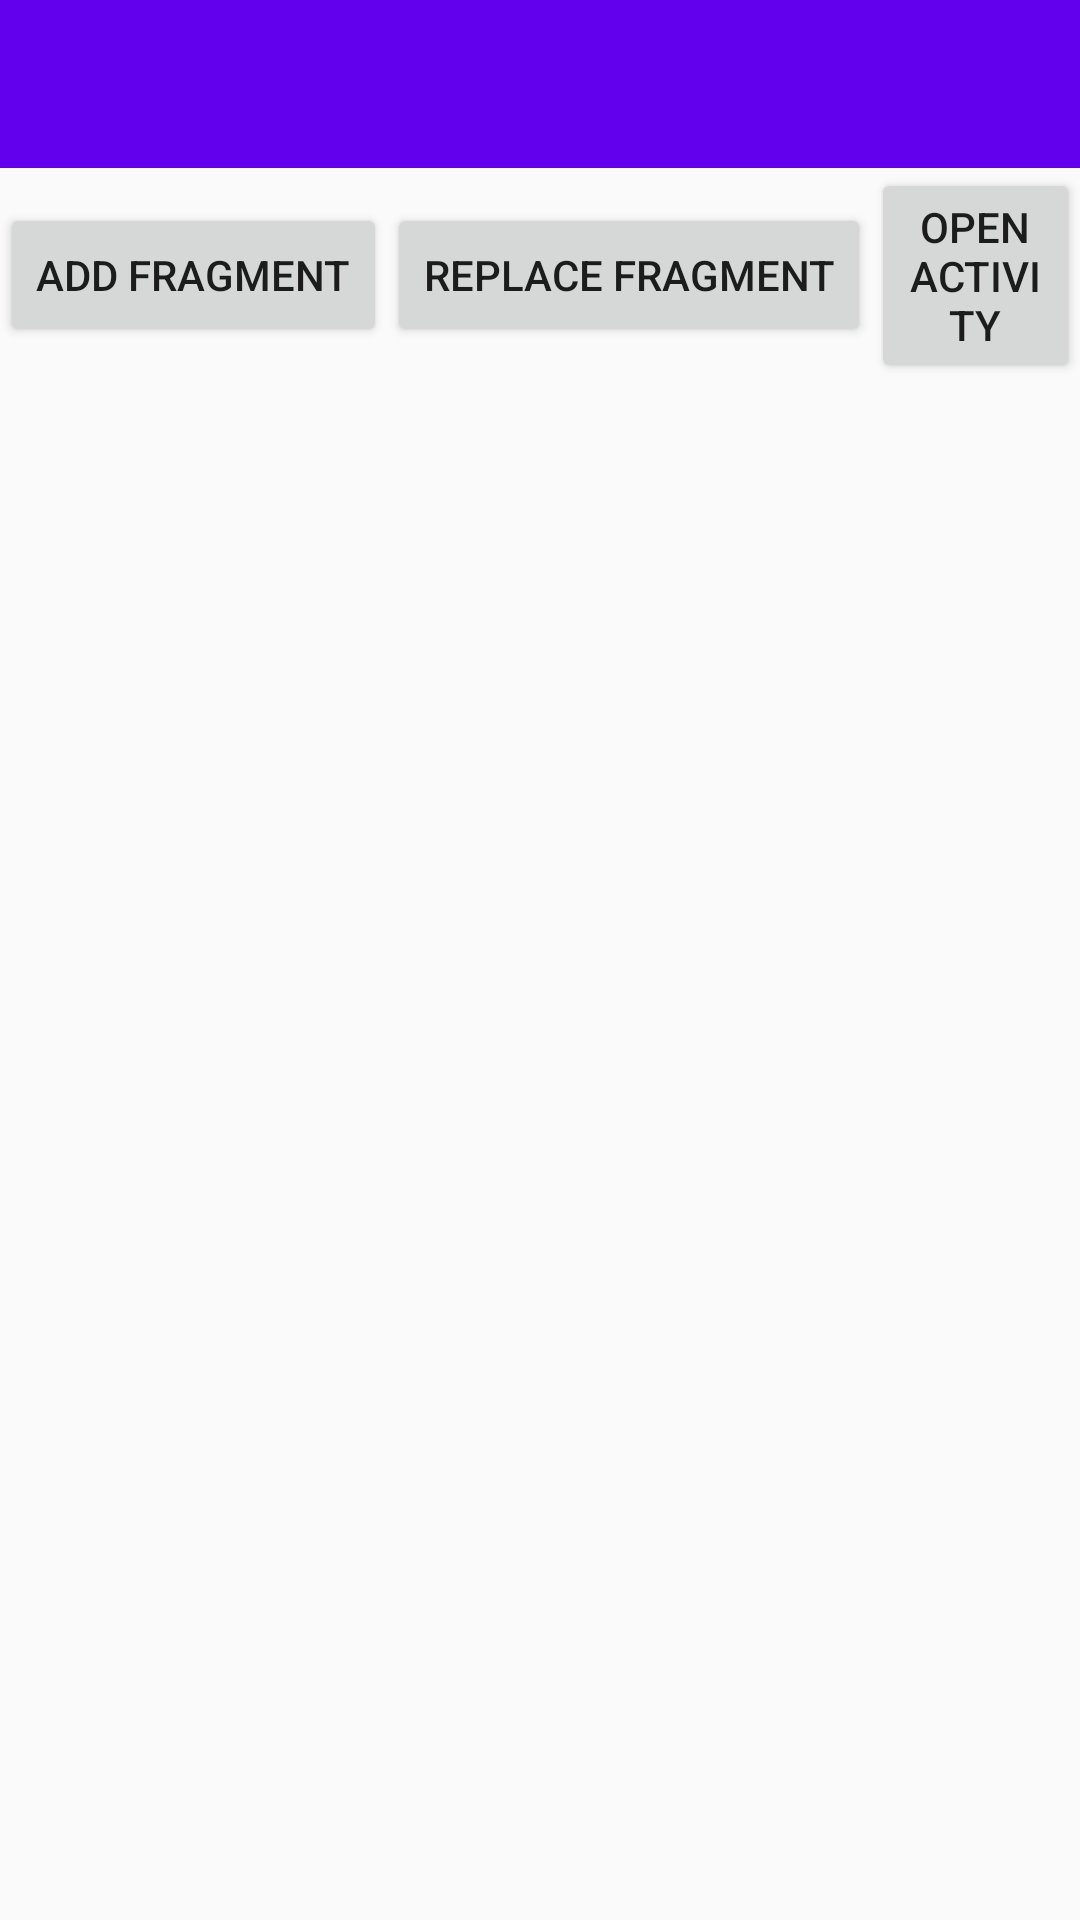

This screen was rendered from an Android layout file. Write that file and the resources it references.
<!-- AndroidManifest.xml: activity theme AppTheme.NoActionBar -->
<!-- res/layout/activity_main.xml -->
<?xml version="1.0" encoding="utf-8"?>
<LinearLayout xmlns:android="http://schemas.android.com/apk/res/android"
    xmlns:app="http://schemas.android.com/apk/res-auto"
    xmlns:tools="http://schemas.android.com/tools"
    android:layout_width="match_parent"
    android:layout_height="match_parent"
    android:orientation="vertical"
    tools:context=".MainActivity">

    <com.google.android.material.appbar.AppBarLayout
        android:id="@+id/appbar"
        android:layout_width="match_parent"
        android:layout_height="wrap_content"
        android:theme="@style/AppTheme.AppBarOverlay"
        tools:ignore="MissingConstraints">

        <androidx.appcompat.widget.Toolbar
            android:id="@+id/toolbar"
            android:layout_width="match_parent"
            android:layout_height="?attr/actionBarSize"
            android:background="?attr/colorPrimary"
            app:popupTheme="@style/AppTheme.PopupOverlay" />

    </com.google.android.material.appbar.AppBarLayout>

    <LinearLayout
        android:layout_width="match_parent"
        android:layout_height="wrap_content"
        android:gravity="center"
        android:orientation="horizontal">

        <Button
            android:id="@+id/addFragmentButton"
            android:layout_width="wrap_content"
            android:layout_height="wrap_content"
            android:layout_gravity="center"
            android:text="Add fragment" />

        <Button
            android:id="@+id/replaceFragmentButton"
            android:layout_width="wrap_content"
            android:layout_height="wrap_content"
            android:layout_gravity="center"
            android:text="Replace fragment" />

        <Button
            android:id="@+id/openActivityButton"
            android:layout_width="wrap_content"
            android:layout_height="wrap_content"
            android:layout_gravity="center"
            android:text="Open Activity" />
    </LinearLayout>

    <LinearLayout
        android:layout_width="match_parent"
        android:layout_height="match_parent"
        android:orientation="horizontal">

        <FrameLayout
            android:id="@+id/addFragmentContainer"
            android:layout_width="0dp"
            android:layout_height="match_parent"
            android:layout_weight=".5">

        </FrameLayout>

        <FrameLayout
            android:id="@+id/replaceFragmentContainer"
            android:layout_width="0dp"
            android:layout_height="match_parent"
            android:layout_weight=".5">

        </FrameLayout>
    </LinearLayout>


</LinearLayout>
<!-- resources referenced by this layout -->
<resources>
  <style name="AppTheme.AppBarOverlay" parent="ThemeOverlay.AppCompat.Dark.ActionBar" />
  <style name="AppTheme.PopupOverlay" parent="ThemeOverlay.AppCompat.Light" />
  <style name="AppTheme.NoActionBar">
          <item name="windowActionBar">false</item>
          <item name="windowNoTitle">true</item>
      </style>
</resources>
